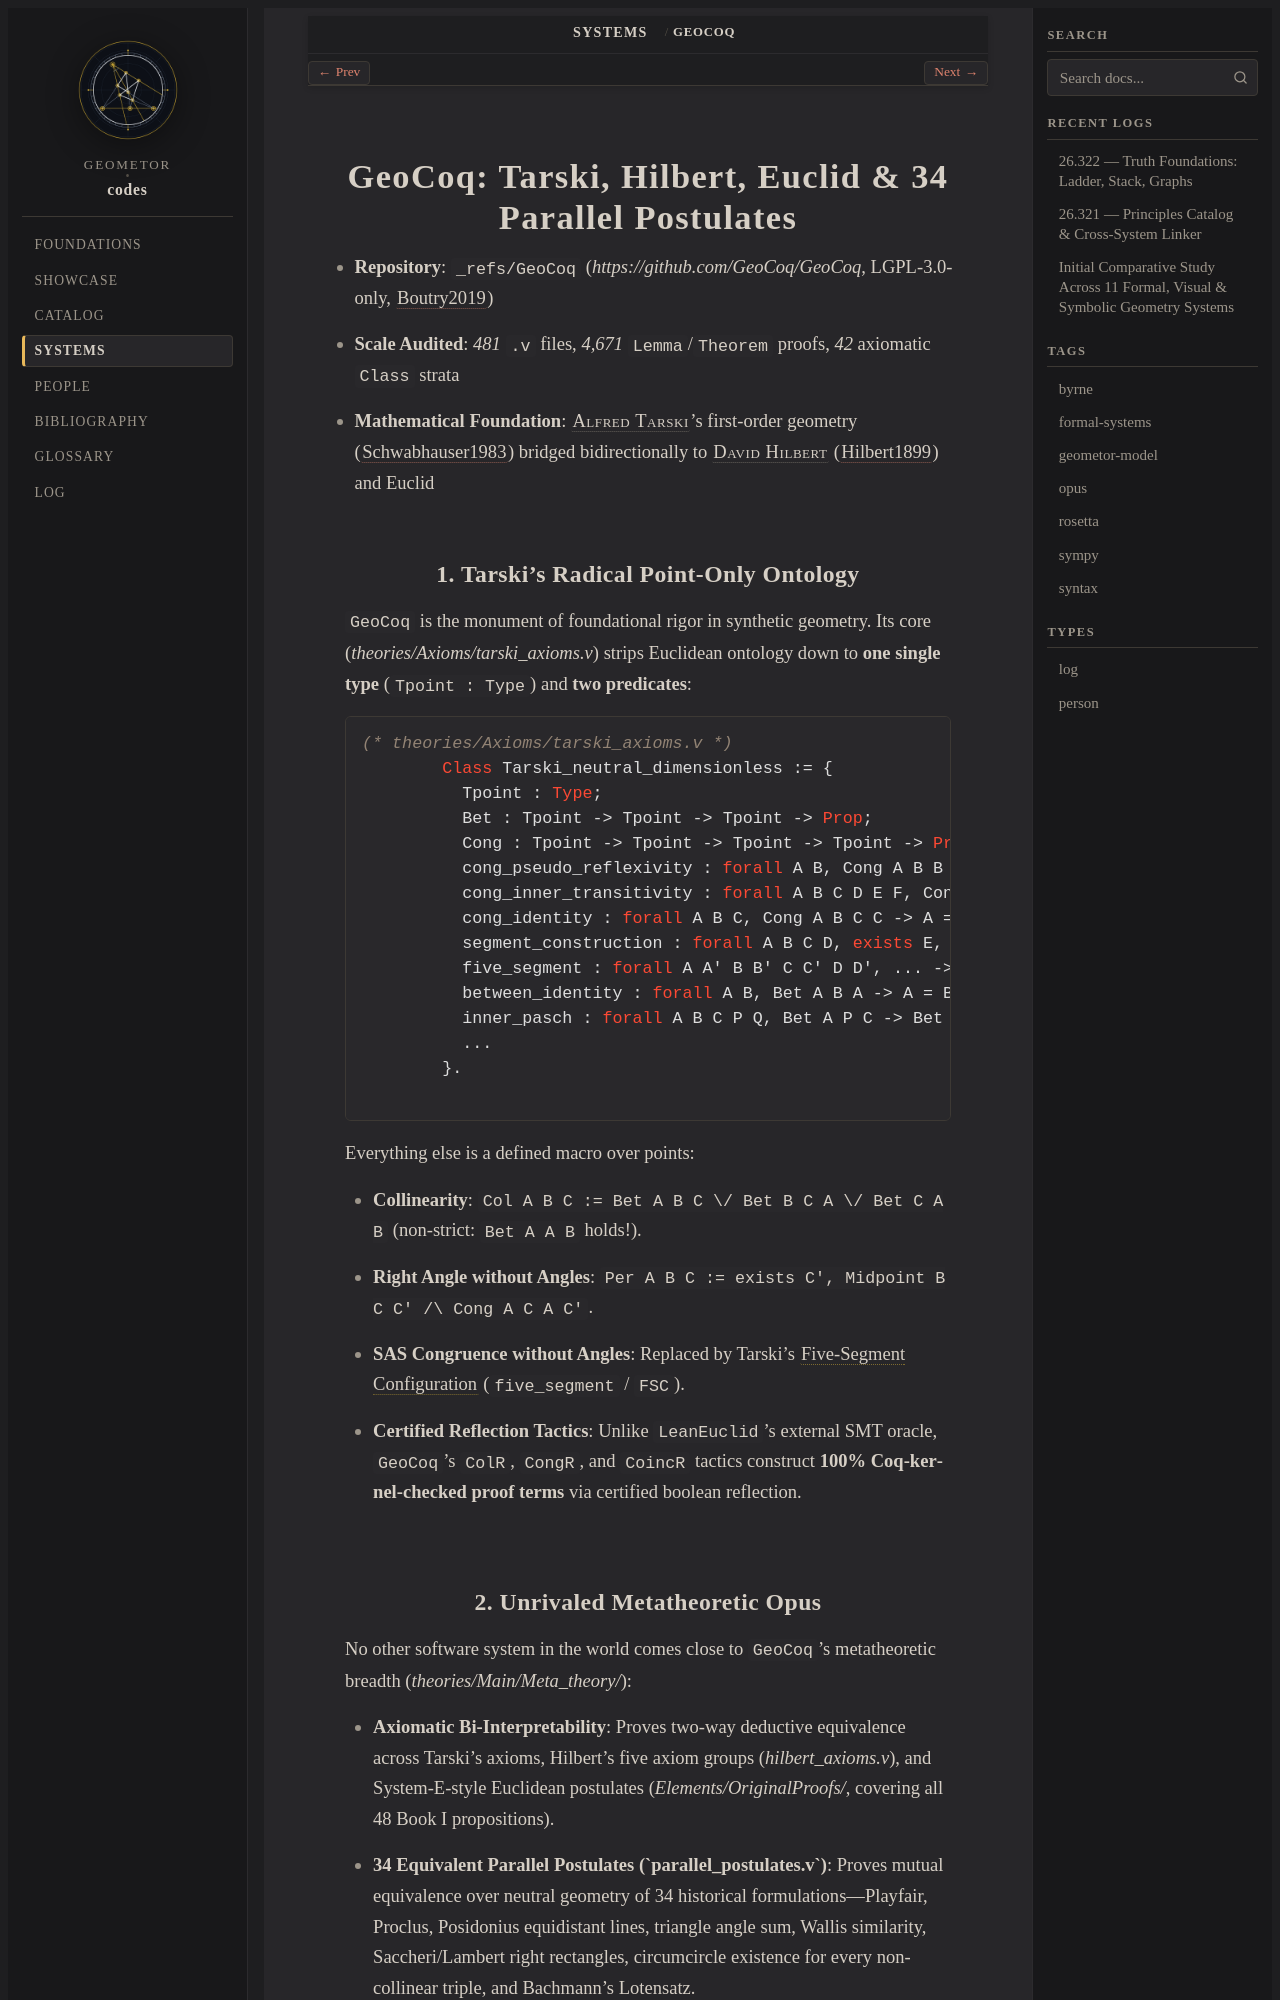

repository: geometor/codes · page: systems/geocoq.html · generator: sphinx

.. _system-geocoq:

=========================================================
GeoCoq: Tarski, Hilbert, Euclid & 34 Parallel Postulates
=========================================================

* **Repository**: ``_refs/GeoCoq`` (`https://github.com/GeoCoq/GeoCoq`, LGPL-3.0-only, :cite:`Boutry2019`)
* **Scale Audited**: `481` ``.v`` files, `4,671` ``Lemma``/``Theorem`` proofs, `42` axiomatic ``Class`` strata
* **Mathematical Foundation**: :person:`Alfred Tarski <tarski>`'s first-order geometry (:cite:`Schwabhauser1983`) bridged bidirectionally to :person:`David Hilbert <hilbert>` (:cite:`Hilbert1899`) and Euclid

1. Tarski's Radical Point-Only Ontology
---------------------------------------

``GeoCoq`` is the monument of foundational rigor in synthetic geometry. Its core (`theories/Axioms/tarski_axioms.v`) strips Euclidean ontology down to **one single type** (``Tpoint : Type``) and **two predicates**:

.. code-block:: coq

   (* theories/Axioms/tarski_axioms.v *)
   Class Tarski_neutral_dimensionless := {
     Tpoint : Type;
     Bet : Tpoint -> Tpoint -> Tpoint -> Prop;
     Cong : Tpoint -> Tpoint -> Tpoint -> Tpoint -> Prop;
     cong_pseudo_reflexivity : forall A B, Cong A B B A;
     cong_inner_transitivity : forall A B C D E F, Cong A B C D -> Cong A B E F -> Cong C D E F;
     cong_identity : forall A B C, Cong A B C C -> A = B;
     segment_construction : forall A B C D, exists E, Bet A B E /\ Cong B E C D;
     five_segment : forall A A' B B' C C' D D', ... -> Cong C D C' D';
     between_identity : forall A B, Bet A B A -> A = B;
     inner_pasch : forall A B C P Q, Bet A P C -> Bet B Q C -> exists X, Bet P X B /\ Bet Q X A;
     ...
   }.

Everything else is a defined macro over points:

* **Collinearity**: ``Col A B C := Bet A B C \/ Bet B C A \/ Bet C A B`` (non-strict: ``Bet A A B`` holds!).
* **Right Angle without Angles**: ``Per A B C := exists C', Midpoint B C C' /\ Cong A C A C'``.
* **SAS Congruence without Angles**: Replaced by Tarski's :term:`Five-Segment Configuration` (``five_segment`` / ``FSC``).
* **Certified Reflection Tactics**: Unlike ``LeanEuclid``'s external SMT oracle, ``GeoCoq``'s ``ColR``, ``CongR``, and ``CoincR`` tactics construct **100% Coq-kernel-checked proof terms** via certified boolean reflection.
